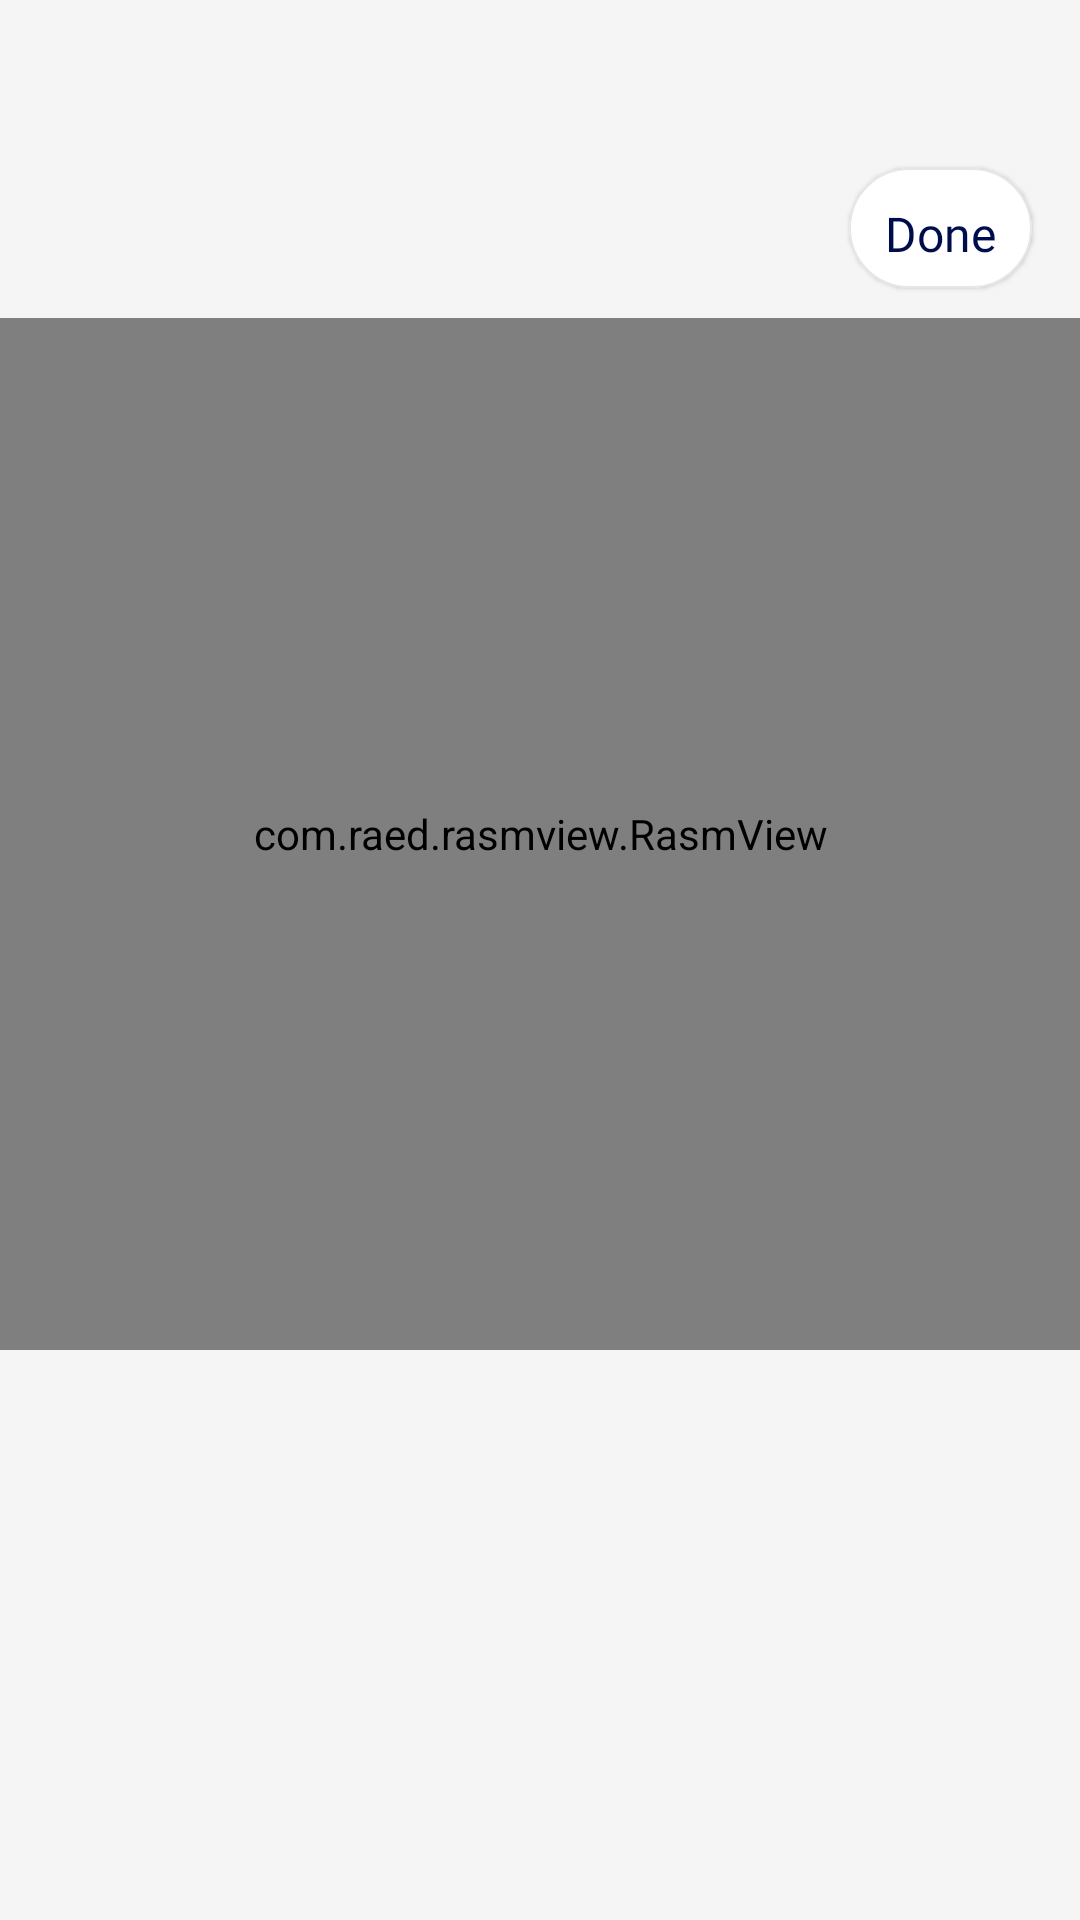

Produce the Android XML layout that renders to this screen, including the resource entries it uses.
<!-- AndroidManifest.xml: application theme Theme.ST219_Clothes_Skins_Maker_for_RBX -->
<!-- res/layout/activity_custom.xml -->
<?xml version="1.0" encoding="utf-8"?>
<androidx.constraintlayout.widget.ConstraintLayout xmlns:android="http://schemas.android.com/apk/res/android"
    xmlns:app="http://schemas.android.com/apk/res-auto"
    xmlns:tools="http://schemas.android.com/tools"
    android:layout_width="match_parent"
    android:layout_height="match_parent"
    android:background="@color/white_F5F5F5"
    tools:context=".ui.custom.CustomActivity">

    
    <com.google.android.material.card.MaterialCardView
        android:id="@+id/btnDone"
        android:layout_width="wrap_content"
        android:layout_height="40dp"
        android:layout_marginTop="56dp"
        android:layout_marginEnd="16dp"
        app:cardBackgroundColor="@color/white"
        app:cardCornerRadius="32dp"
        app:cardElevation="1dp"
        app:layout_constraintEnd_toEndOf="parent"
        app:layout_constraintTop_toTopOf="parent"
        app:strokeColor="#E6E6E6"
        app:strokeWidth="0.5dp">

        <TextView
            android:layout_width="wrap_content"
            android:layout_height="wrap_content"
            android:layout_gravity="center"
            android:layout_marginHorizontal="12dp"
            android:fontFamily="@font/montserrat_medium"
            android:gravity="center"
            android:text="@string/done"
            android:textColor="@color/blue_000D4C"
            android:textSize="16sp"
            android:translationY="2dp" />
    </com.google.android.material.card.MaterialCardView>

    
    <FrameLayout
        android:id="@+id/flExport"
        android:layout_width="0dp"
        android:layout_height="0dp"
        android:layout_marginTop="10dp"
        app:layout_constraintDimensionRatio="585:559"
        app:layout_constraintEnd_toEndOf="parent"
        app:layout_constraintStart_toStartOf="parent"
        app:layout_constraintTop_toBottomOf="@+id/btnDone">

        
        <ImageView
            android:id="@+id/imvClothes"
            android:layout_width="match_parent"
            android:layout_height="match_parent"
            android:scaleType="fitXY" />

        
        <com.conchoback.haingon.core.custom.drawview.DrawView
            android:id="@+id/drawView"
            android:layout_width="match_parent"
            android:layout_height="match_parent" />

        
        <com.raed.rasmview.RasmView
            android:id="@+id/rasmView"
            android:layout_width="match_parent"
            android:layout_height="match_parent"
            android:background="@color/transparent" />
    </FrameLayout>

    
    <androidx.recyclerview.widget.RecyclerView
        android:id="@+id/rcvList"
        android:layout_width="match_parent"
        android:layout_height="0dp"
        android:paddingHorizontal="20dp"
        android:paddingTop="12dp"
        android:visibility="gone"
        app:layoutManager="androidx.recyclerview.widget.GridLayoutManager"
        app:layout_constraintBottom_toBottomOf="parent"
        app:layout_constraintTop_toBottomOf="@+id/flExport"
        app:spanCount="5"
        tools:listitem="@layout/item_sticker" />

    
    <LinearLayout
        android:id="@+id/lnlOption"
        android:layout_width="match_parent"
        android:layout_height="wrap_content"
        android:layout_marginTop="16dp"
        android:orientation="horizontal"
        android:paddingHorizontal="16dp"
        android:visibility="invisible"
        app:layout_constraintTop_toBottomOf="@+id/flExport">

        <LinearLayout
            android:layout_width="wrap_content"
            android:layout_height="wrap_content"
            android:background="@drawable/bg_32_solid_gray_e6"
            android:orientation="horizontal"
            android:padding="4dp">

            
            <ImageView
                android:id="@+id/btnChooseBrush"
                android:layout_width="36dp"
                android:layout_height="36dp"
                android:background="@drawable/bg_1000_solid_white"
                android:src="@drawable/ic_brush" />

            
            <ImageView
                android:id="@+id/btnEraser"
                android:layout_width="36dp"
                android:layout_height="36dp"
                android:layout_marginStart="4dp"
                android:src="@drawable/ic_eraser" />
        </LinearLayout>


        <FrameLayout
            android:layout_width="match_parent"
            android:layout_height="match_parent"
            android:layout_marginStart="8dp"
            android:background="@drawable/bg_32_solid_gray_e6">

            
            <com.conchoback.haingon.core.custom.seekbar.SizeSliderView
                android:id="@+id/sbSize"
                android:layout_width="match_parent"
                android:layout_height="wrap_content"
                android:layout_gravity="center"
                android:layout_marginHorizontal="8dp" />
        </FrameLayout>
    </LinearLayout>

    
    <com.conchoback.haingon.core.custom.colorpicker.ColorPickerView
        android:id="@+id/colorPicker"
        android:layout_width="match_parent"
        android:layout_height="0dp"
        android:visibility="invisible"
        app:enableAlpha="true"
        app:enableBrightness="true"
        app:layout_constraintBottom_toBottomOf="parent"
        app:layout_constraintStart_toStartOf="parent"
        app:layout_constraintTop_toBottomOf="@id/lnlOption" />


</androidx.constraintlayout.widget.ConstraintLayout>
<!-- res/layout/item_sticker.xml (included above) -->
<?xml version="1.0" encoding="utf-8"?>
<androidx.constraintlayout.widget.ConstraintLayout xmlns:android="http://schemas.android.com/apk/res/android"
    xmlns:app="http://schemas.android.com/apk/res-auto"
    android:layout_width="match_parent"
    android:layout_height="wrap_content">

    <FrameLayout
        android:layout_width="0dp"
        android:layout_height="0dp"
        app:layout_constraintBottom_toBottomOf="parent"
        app:layout_constraintDimensionRatio="1:1"
        app:layout_constraintEnd_toEndOf="parent"
        app:layout_constraintStart_toStartOf="parent"
        app:layout_constraintTop_toTopOf="parent">

        <com.google.android.material.card.MaterialCardView
            android:layout_width="match_parent"
            android:layout_height="match_parent"
            android:layout_margin="4dp"
            app:cardBackgroundColor="@color/white"
            app:strokeWidth="0.8dp"
            app:strokeColor="@color/blue_000D4C"
            app:cardCornerRadius="4dp"
            app:cardElevation="0dp">

            
            <ImageView
                android:id="@+id/imvSticker"
                android:layout_width="match_parent"
                android:layout_height="match_parent"
                android:scaleType="fitCenter" />
        </com.google.android.material.card.MaterialCardView>

    </FrameLayout>
</androidx.constraintlayout.widget.ConstraintLayout>
<!-- resources referenced by this layout -->
<resources>
  <color name="blue_000D4C">#000D4C</color>
  <color name="transparent">#00000000</color>
  <color name="white">#FFFFFFFF</color>
  <color name="white_F5F5F5">#F5F5F5</color>
  <!-- drawable bg_32_solid_gray_e6 (drawable) -->
  <?xml version="1.0" encoding="utf-8"?>
  <shape xmlns:android="http://schemas.android.com/apk/res/android">
      <corners android:radius="32dp" />
      <solid android:color="@color/gray_E6E6E6" />
  </shape>
  <!-- drawable ic_brush: png bitmap (drawable, 2686 bytes) -->
  <!-- drawable ic_eraser: png bitmap (drawable, 3224 bytes) -->
  <string name="done">Done</string>
  <style name="Theme.ST219_Clothes_Skins_Maker_for_RBX" parent="Base.Theme.ST219_Clothes_Skins_Maker_for_RBX" />
  <color name="gray_E6E6E6">#E6E6E6</color>
  <style name="Base.Theme.ST219_Clothes_Skins_Maker_for_RBX" parent="Theme.Material3.DayNight.NoActionBar">
          <item name="android:windowTranslucentStatus">false</item>
          <item name="android:statusBarColor">@android:color/transparent</item>
      </style>
</resources>
